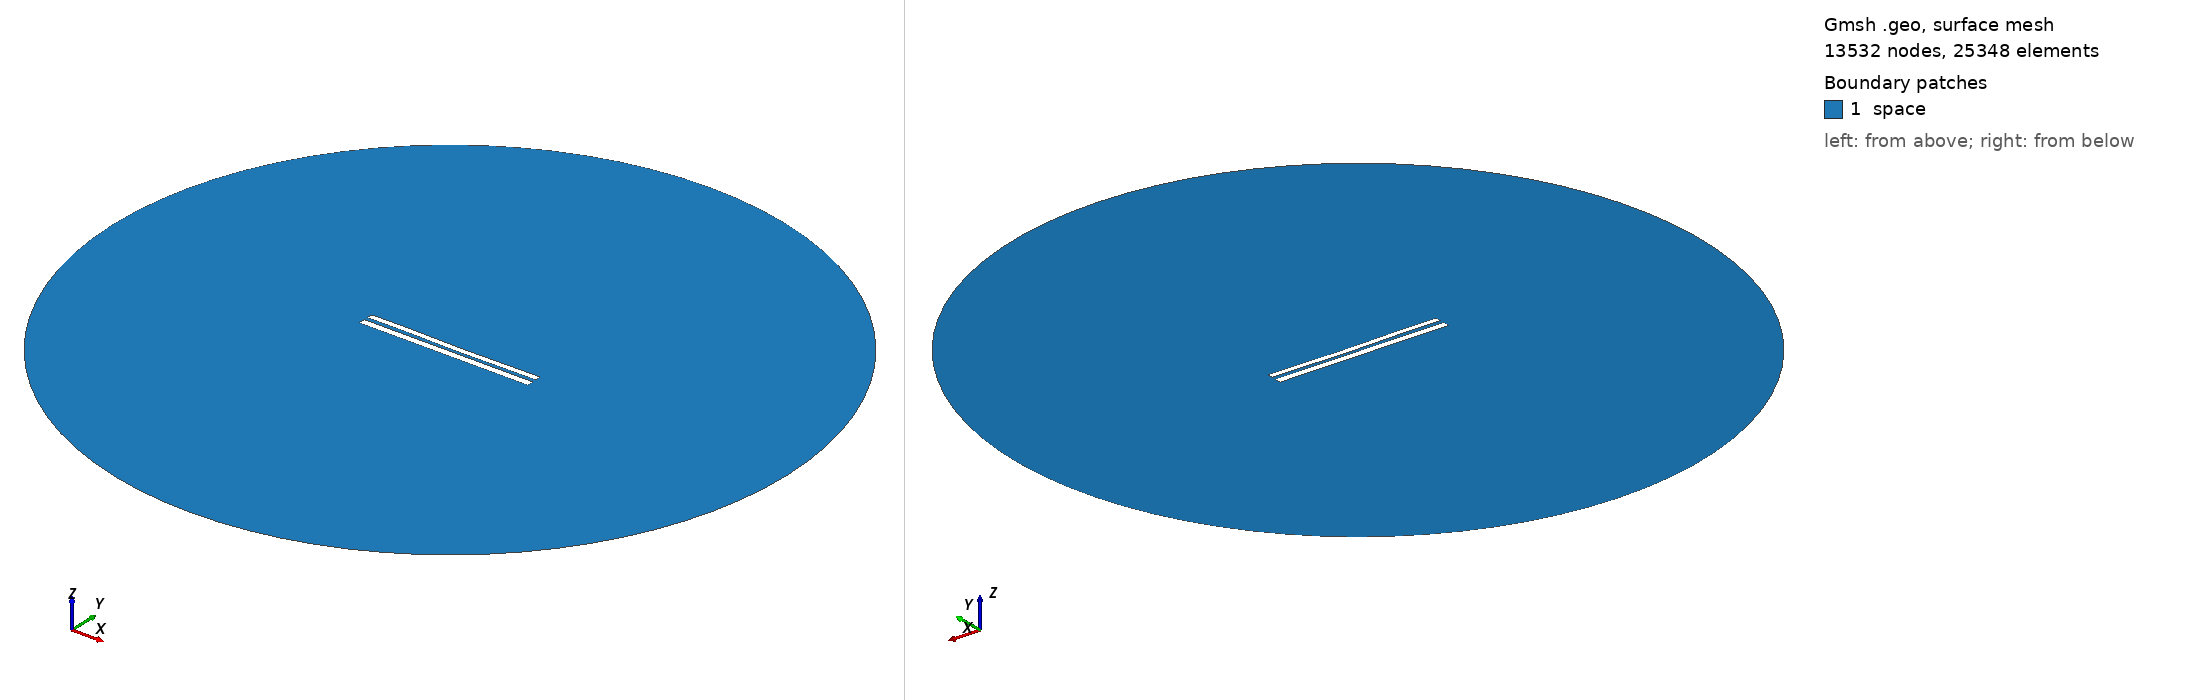

Gmsh geometry script, surface-meshed: 13532 nodes, 25348 surface elements. Boundary patches (legend numbers): 1 space. Left view from above one corner, right view from below the opposite corner. Legend entries are the model's physical surfaces. The drawing asked Gmsh for element sizes between 1% and 20% of the model's largest extent; the script's own settings can give other sizes.

=== 8144.geo (drawn) ===
//---------------------------------------
// Geometry kernel
//---------------------------------------

SetFactory("OpenCASCADE");



//---------------------------------------
// Parameters of the geometry
//---------------------------------------

// Overetch of the upper plate
overetch = 0.25;

// Distance between the plates
distance = 2.25;

// Discretization over the x axis (for the deformation)
nx = 50; 

// Length of the plate
L = 100 - overetch; 

// Number of modes
n = 4; 

// 1st mode coefficient
coeff(1) = -0.15;
beta(1) = 0.596864 * 3.1415926535 / L;

// 2nd mode coefficient
coeff(2) = -0.15;
beta(2) = 1.49418 * 3.1415926535 / L;

// 3rd mode coefficient
coeff(3) = 0.07499999999999998;
beta(3) = 2.50025 * 3.1415926535 / L;

// 4th mode coefficient
coeff(4) = 0.07499999999999998;
beta(4) = 3.49999 * 3.1415926535 / L;



//---------------------------------------
// Upper plate (deformed rectangle)
//---------------------------------------

// Coordiantes of the upper plate
xmin = -50;
xmax = 50 - overetch;

// Height of the upper plate
yheight = 4 - 2 * overetch;

// Indexes of the points
UpperID[] = {};
LowerID[] = {};
LeftID[] = {};
RightID[] = {};

// Point index
p = 1;

// Horizontal edges
For i In {1:nx}
    x = xmin + (i-1)*(xmax - xmin)/(nx-1);

    y_bottom = distance / 2 + overetch;
    For j In {1:n}
        C = (Cosh(beta(j)*L) + Cos(beta(j)*L)) / (Sinh(beta(j)*L) + Sin(beta(j)*L));
        y_bottom  = y_bottom + coeff(j) * (Cosh(beta(j)*(x+50)) - Cos(beta(j)*(x+50)) - C * (Sinh(beta(j)*(x+50)) - Sin(beta(j)*(x+50))));
    EndFor

    y_top = y_bottom + yheight;

    Point(p) = {x, y_top, 0, 1.0};
    UpperID[i] = p;
    p = p + 1;

    Point(p) = {x, y_bottom, 0, 1.0};
    LowerID[i] = p;
    p = p + 1;
EndFor

// Create point lists
UpperPts[] = {}; LowerPts[] = {};
For i In {1:nx}
  UpperPts[] += {UpperID[i]};
  LowerPts[] += {LowerID[i]};
EndFor

// Build splines
Spline(1) = {UpperPts[]};
Spline(2) = {LowerPts[]};
Line(3) = {LowerPts[nx-1], UpperPts[nx-1]};
Line(4) = {LowerPts[0], UpperPts[0]};

// Build the plane surface
Curve Loop(1) = {2, 3, -1, -4};
Plane Surface(1) = {1};



//---------------------------------------
// Lower plate (rectangle)
//---------------------------------------

// Vertices
Point(1001) = {-50, -1, 0, 1.0};
Point(1002) = { 50, -1, 0, 1.0};
Point(1003) = { 50,  -5, 0, 1.0};
Point(1004) = {-50,  -5, 0, 1.0};

// Edges
Line(5) = {1001, 1002};
Line(6) = {1002, 1003};
Line(7) = {1003, 1004};
Line(8) = {1004, 1001};

// Plane surface
Line Loop(2) = {5, 6, 7, 8};
Plane Surface(2) = {2}; 



//---------------------------------------
// Outer (fictious) boundary
//---------------------------------------

// Points
Point(1005) = {0, 0, 0};       // Center
Point(1006) = {200, 0, 0};     // Start point
Point(1007) = {0, 200, 0};     // 90 degrees
Point(1008) = {-200, 0, 0};    // 180 degrees
Point(1009) = {0, -200, 0};    // 270 degrees

// Circle arcs (each needs start, center, end)
Circle(9) = {1006, 1005, 1007};
Circle(10) = {1007, 1005, 1008};
Circle(11) = {1008, 1005, 1009};
Circle(12) = {1009, 1005, 1006};

// Plane surface for the entire domain
Curve Loop(3) = {9, 10, 11, 12};
Surface(3) = {3};

// Subtract the plates from the whole domain to obtain the actual domain where we want to solve the equations
BooleanDifference{ Surface{3}; Delete; }{ Surface{1}; Surface{2}; Delete; }




//---------------------------------------
// Transfinite Lines/Curves
//---------------------------------------

// Set the number of points on the boundaries
r = 7;

// Plates
Transfinite Curve {1, 2} = 50*r Using Progression 1;
Transfinite Curve {3, 4} = 2*r Using Progression 1;
Transfinite Line {5, 7} = 50*r Using Progression 1;
Transfinite Line {6, 8} = 2*r Using Progression 1;

// Outer boundary
Transfinite Line {9, 10, 11, 12} = 20 Using Progression 1;



//---------------------------------------
// Physical groups
//---------------------------------------                

// Physical curves (boundaries)
Physical Line("force_segment", 10) = {2};
Physical Line("upper_plate", 11) = {1, 3, 4};
Physical Line("lower_plate", 12) = {5, 6, 7, 8};
Physical Line("boundary", 20) = {9, 10, 11, 12};

// Physical Surfaces
Physical Surface("space", 30) = {3};



//---------------------------------------
// 6. Generate the Mesh
//---------------------------------------

// 2D mesh generation
Mesh 2;
